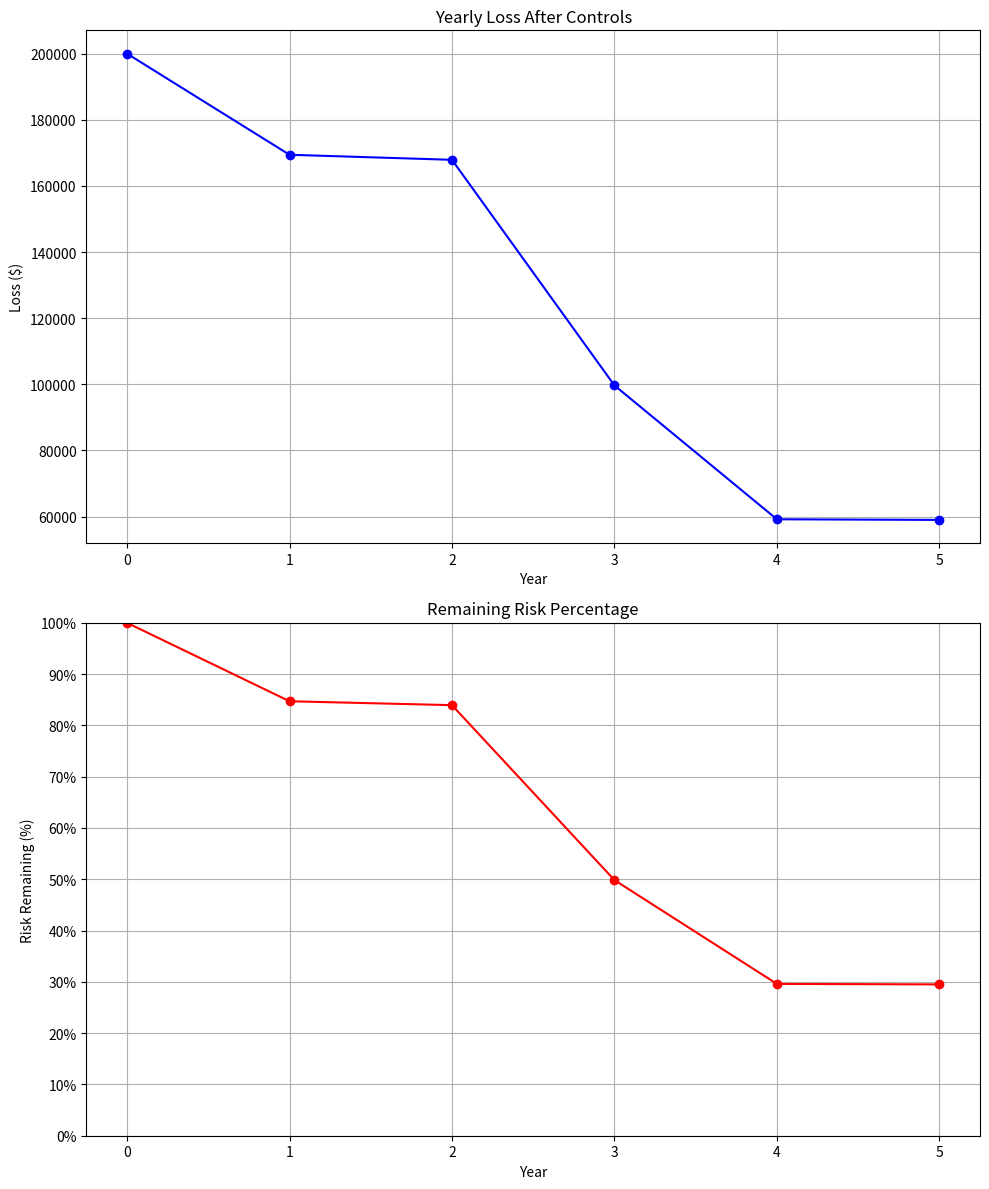

This chart was generated by the following Python code:
import matplotlib.pyplot as plt
import numpy as np
from scipy.stats import beta

# Inputs
AV = 1000000  # Asset Value in dollars
EF = 0.2  # Exposure Factor
ARO = 1.0  # Annual Rate of Occurrence
controls = [0.1, 0.2, 0.3, 0.5, 0.1]  # Initial percentage effectiveness of controls
alpha, beta_params = 0.5, 0.5  # Beta distribution params for priors
num_years = len(controls)
num_samples = 1000  # Number of MCMC iterations


# Define cumulative effectiveness
def cumulative_effectiveness(control_effectiveness):
    """Calculate cascading effect of controls.
    Each control reduces the remaining risk from previous controls."""
    remaining_risk = 1.0
    for control in control_effectiveness:
        remaining_risk *= 1.0 - control
    return 1.0 - remaining_risk


def yearly_loss(control_effectiveness):
    """Calculate yearly losses with sequential control application."""
    initial_loss = AV * EF * ARO
    remaining_risk = 1.0
    losses = []

    for control in control_effectiveness:
        remaining_risk *= 1.0 - control
        losses.append(initial_loss * remaining_risk)
    return losses


def plot_risk_reduction(years, losses):
    # Add year 0
    years = [0] + years
    initial_loss = AV * EF * ARO
    losses = [initial_loss] + losses
    risk_remaining = [100.0] + [loss / initial_loss * 100 for loss in losses[1:]]

    fig, (ax1, ax2) = plt.subplots(2, 1, figsize=(10, 12))

    # Loss plot
    ax1.plot(years, losses, marker="o", color="blue")
    ax1.set_title("Yearly Loss After Controls")
    ax1.set_xlabel("Year")
    ax1.set_ylabel("Loss ($)")
    ax1.grid(True)
    ax1.set_xticks(years)

    # Risk reduction plot
    ax2.plot(years, risk_remaining, marker="o", color="red")
    ax2.set_title("Remaining Risk Percentage")
    ax2.set_xlabel("Year")
    ax2.set_ylabel("Risk Remaining (%)")
    ax2.set_ylim(0, 100)
    ax2.set_yticks(range(0, 101, 10))
    ax2.yaxis.set_major_formatter(plt.FuncFormatter(lambda y, _: f'{int(y)}%'))
    ax2.grid(True)
    ax2.set_xticks(years)

    plt.tight_layout()
    return fig


def metropolis_hastings(
    num_samples: int, initial_controls: list, alpha: float, beta_params: float
) -> np.ndarray:
    """Metropolis-Hastings algorithm with improved numerical stability.

    Args:
        num_samples: Number of MCMC samples to generate
        initial_controls: Starting control effectiveness values
        alpha: Beta distribution alpha parameter
        beta_params: Beta distribution beta parameter

    Returns:
        np.ndarray: Samples of control effectiveness values
    """
    # Validate parameters
    if alpha <= 0 or beta_params <= 0:
        raise ValueError("Alpha and beta parameters must be positive")

    samples = []
    current_state = np.array(initial_controls)

    for _ in range(num_samples):
        # Propose new controls with small noise
        proposal = current_state + np.random.normal(0, 0.01, size=len(initial_controls))
        proposal = np.clip(proposal, 1e-10, 1 - 1e-10)  # Avoid boundary values

        # Calculate log probabilities
        try:
            current_log_prior = np.sum(
                [beta.logpdf(e, alpha, beta_params) for e in current_state]
            )
            proposal_log_prior = np.sum(
                [beta.logpdf(e, alpha, beta_params) for e in proposal]
            )

            # Calculate acceptance ratio in log space
            log_acceptance_ratio = proposal_log_prior - current_log_prior

            # Accept/reject in log space
            if np.log(np.random.rand()) < log_acceptance_ratio:
                current_state = proposal
        except:
            continue  # Skip invalid proposals

        samples.append(current_state.copy())

    return np.array(samples)


# Run Metropolis-Hastings to sample control effectiveness
control_samples = metropolis_hastings(num_samples, controls, alpha, beta_params)

# Compute average yearly losses for each year
average_yearly_losses = []
for year in range(num_years):
    yearly_loss_samples = [
        AV * EF * ARO * (1 - cumulative_effectiveness(sample[: year + 1]))
        for sample in control_samples
    ]
    average_yearly_losses.append(np.mean(yearly_loss_samples))

# Plot the results
years = list(range(1, num_years + 1))
plot_risk_reduction(years, average_yearly_losses)
plt.show()
